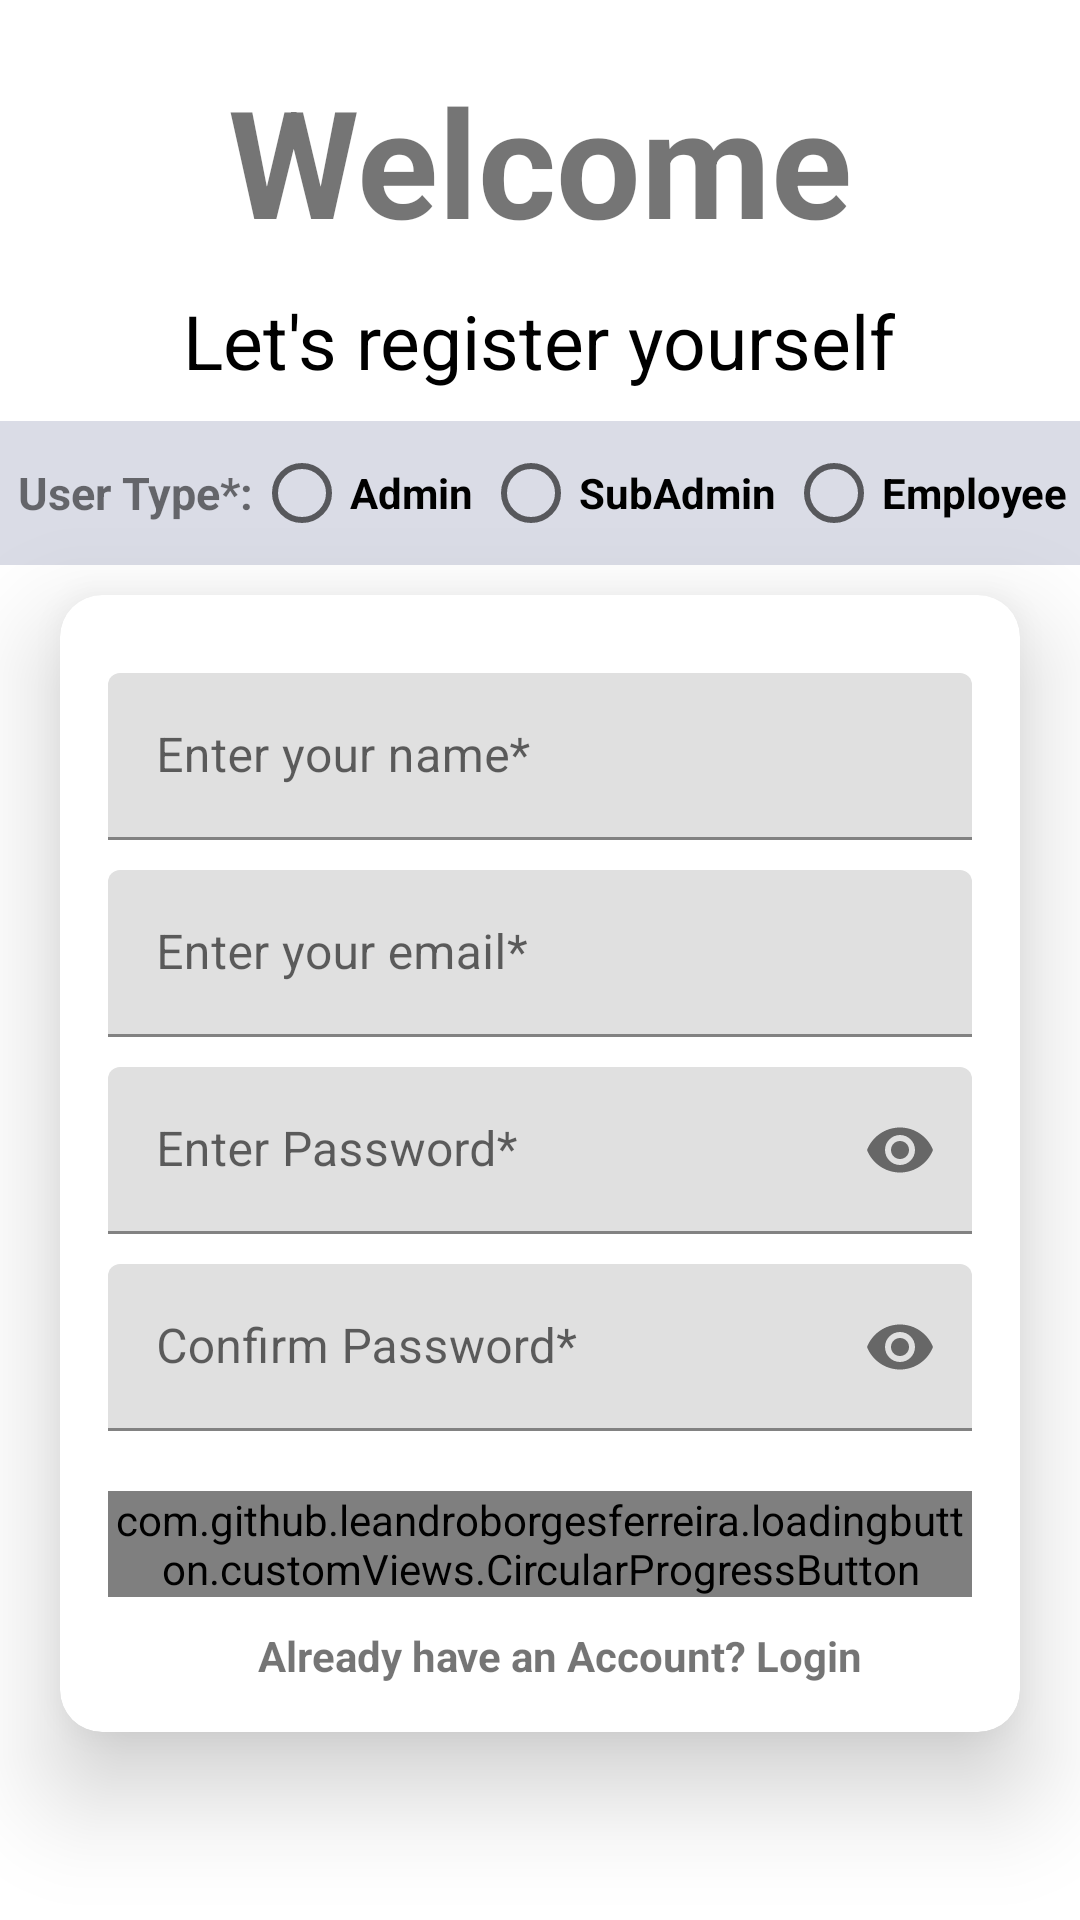

This screen was rendered from an Android layout file. Write that file and the resources it references.
<!-- AndroidManifest.xml: application theme Theme.Sheet -->
<!-- res/layout/activity_sign_up.xml -->
<?xml version="1.0" encoding="utf-8"?>
<androidx.constraintlayout.widget.ConstraintLayout
    xmlns:android="http://schemas.android.com/apk/res/android"
    xmlns:app="http://schemas.android.com/apk/res-auto"
    xmlns:tools="http://schemas.android.com/tools"
    android:layout_width="match_parent"
    android:layout_height="match_parent"
    tools:context=".auth.SignUpActivity">

    <TextView
        android:id="@+id/tv1"
        android:layout_width="wrap_content"
        android:layout_height="wrap_content"
        android:layout_marginTop="20dp"
        android:text="@string/welcome"
        android:textAllCaps="false"
        android:textColor="@color/blue"
        android:textSize="50sp"
        android:textStyle="bold"
        app:layout_constraintEnd_toEndOf="parent"
        app:layout_constraintStart_toStartOf="parent"
        app:layout_constraintTop_toTopOf="parent" />

    <TextView
        android:id="@+id/tv2"
        android:layout_width="wrap_content"
        android:layout_height="wrap_content"
        android:layout_marginTop="10dp"
        android:text="@string/let_s_register_yourself"
        android:textAllCaps="false"
        android:textColor="@color/black"
        android:textSize="25sp"
        app:layout_constraintEnd_toEndOf="parent"
        app:layout_constraintHorizontal_bias="0.497"
        app:layout_constraintStart_toStartOf="parent"
        app:layout_constraintTop_toBottomOf="@+id/tv1" />

        <LinearLayout
          android:background="#DADCE6"
          android:id="@+id/userTypeLayout"
          android:orientation="horizontal"
          app:layout_constraintTop_toBottomOf="@id/tv2"
            android:layout_marginTop="10dp"
          android:layout_width="match_parent"
          android:layout_height="wrap_content"
          app:layout_constraintStart_toStartOf="parent"
          app:layout_constraintEnd_toEndOf="parent">

          <TextView
            android:layout_width="wrap_content"
            android:layout_height="wrap_content"
            android:text="@string/user_type"
            android:textSize="15sp"
            android:layout_marginStart="6dp"
            android:layout_gravity="center_vertical"
            android:textColor="@color/blue"
            android:textStyle="bold"/>

          <RadioGroup
            android:orientation="horizontal"
            android:id="@+id/userRadioGroup"
            android:layout_width="match_parent"
            android:layout_height="wrap_content">

            <com.google.android.material.radiobutton.MaterialRadioButton
                android:id="@+id/radioBtnAdmin"
                android:layout_width="wrap_content"
                android:layout_height="wrap_content"
                android:text="@string/admin"
                android:textStyle="bold"
                android:textColor="@color/blue"
                android:checked="false"
                app:useMaterialThemeColors="false"
                android:layout_weight="0.20"/>

            <com.google.android.material.radiobutton.MaterialRadioButton
                android:id="@+id/radioBtnSubAdmin"
                android:layout_width="wrap_content"
                android:layout_height="wrap_content"
                android:text="@string/subadmin"
                android:textStyle="bold"
                android:textColor="@color/blue"
                android:checked="false"
                app:useMaterialThemeColors="false"
                android:layout_weight="0.20"/>

            <com.google.android.material.radiobutton.MaterialRadioButton
                android:id="@+id/radioBtnEmp"
                android:layout_width="wrap_content"
                android:layout_height="wrap_content"
                android:text="@string/employee"
                android:textStyle="bold"
                android:textColor="@color/blue"
                android:checked="false"
                app:useMaterialThemeColors="false"
                android:layout_weight="0.20"/>

           </RadioGroup>

        </LinearLayout>

    <com.google.android.material.card.MaterialCardView
        android:id="@+id/numberLayout"
        android:layout_width="match_parent"
        android:layout_height="wrap_content"
        android:layout_marginHorizontal="20dp"
        android:layout_marginTop="20dp"
        android:layout_marginBottom="253dp"
        app:cardCornerRadius="14dp"
        app:cardElevation="20dp"
        app:layout_constraintBottom_toBottomOf="parent"
        app:layout_constraintEnd_toEndOf="parent"
        app:layout_constraintHorizontal_bias="0.0"
        app:layout_constraintStart_toStartOf="parent"
        app:layout_constraintTop_toBottomOf="@id/userTypeLayout"
        app:layout_constraintVertical_bias="0.051">

        <LinearLayout
            android:layout_width="match_parent"
            android:layout_height="wrap_content"
            android:layout_centerVertical="true"
            android:layout_margin="16dp"
            android:orientation="vertical"
            app:layout_constraintEnd_toEndOf="parent"
            app:layout_constraintStart_toStartOf="parent"
            app:layout_constraintTop_toTopOf="parent">

            <com.google.android.material.textfield.TextInputLayout
                android:id="@+id/nameLayout"
                android:layout_width="match_parent"
                android:layout_height="wrap_content"
                app:endIconMode="clear_text"
                android:layout_marginTop="10dp">

                <com.google.android.material.textfield.TextInputEditText
                    android:id="@+id/userName"
                    android:layout_width="match_parent"
                    android:layout_height="wrap_content"
                    android:hint="@string/enter_your_name"
                    android:inputType="textPersonName"
                    android:textColor="@color/black"
                    android:textSize="16sp" />


            </com.google.android.material.textfield.TextInputLayout>


            <com.google.android.material.textfield.TextInputLayout
                android:id="@+id/emailLayout"
                android:layout_width="match_parent"
                android:layout_height="wrap_content"
                app:endIconMode="clear_text"
                app:boxStrokeErrorColor="@color/red"
                android:layout_marginTop="10dp">

                <com.google.android.material.textfield.TextInputEditText
                    android:id="@+id/userEmail"
                    android:layout_width="match_parent"
                    android:layout_height="wrap_content"
                    android:hint="@string/enter_your_email"
                    android:inputType="textEmailAddress"
                    android:textColor="@color/black"
                    android:textSize="16sp" />

            </com.google.android.material.textfield.TextInputLayout>


            <com.google.android.material.textfield.TextInputLayout
                android:id="@+id/passwordLayout"
                android:layout_width="match_parent"
                android:layout_height="wrap_content"
                app:endIconMode="password_toggle"
                app:boxStrokeErrorColor="@color/red"
                android:layout_marginTop="10dp">

                <com.google.android.material.textfield.TextInputEditText
                    android:id="@+id/userPassword"
                    android:layout_width="match_parent"
                    android:layout_height="wrap_content"
                    android:hint="@string/enter_password"
                    android:inputType="textPassword"
                    android:textColor="@color/black"
                    android:textSize="16sp" />

            </com.google.android.material.textfield.TextInputLayout>


            <com.google.android.material.textfield.TextInputLayout
                android:id="@+id/confirmPasswordLayout"
                android:layout_width="match_parent"
                android:layout_height="wrap_content"
                app:endIconMode="password_toggle"
                app:boxStrokeErrorColor="@color/red"
                android:layout_marginTop="10dp">

                <com.google.android.material.textfield.TextInputEditText
                    android:id="@+id/userConfirmPassword"
                    android:layout_width="match_parent"
                    android:layout_height="wrap_content"
                    android:hint="@string/confirm_password"
                    android:inputType="textPassword"
                    android:textColor="@color/black"
                    android:textSize="16sp" />

            </com.google.android.material.textfield.TextInputLayout>

            <com.github.leandroborgesferreira.loadingbutton.customViews.CircularProgressButton
                android:id="@+id/btnRegister"
                android:layout_width="match_parent"
                android:layout_height="wrap_content"
                android:layout_gravity="center"
                android:layout_marginTop="20dp"
                android:text="@string/register"
                android:textAllCaps="false"
                app:spinning_bar_color="#FFF"
                app:spinning_bar_padding="6dp"
                app:spinning_bar_width="4dp" />

            <TextView
                android:id="@+id/txtLogin"
                android:layout_width="wrap_content"
                android:layout_height="wrap_content"
                android:text="@string/already_have_an_account_login"
                android:textColor="@color/blue"
                android:layout_marginTop="10dp"
                android:textStyle="bold"
                android:layout_marginStart="50dp"/>










        </LinearLayout>



    </com.google.android.material.card.MaterialCardView>
</androidx.constraintlayout.widget.ConstraintLayout>
<!-- resources referenced by this layout -->
<resources>
  <color name="black">#FF000000</color>
  <color name="teal_700">#FF018786</color>
  <string name="admin">Admin</string>
  <string name="already_have_an_account_login">Already have an Account? Login</string>
  <string name="confirm_password">Confirm Password*</string>
  <string name="employee">Employee</string>
  <string name="enter_password">Enter Password*</string>
  <string name="enter_your_email">Enter your email*</string>
  <string name="enter_your_name">Enter your name*</string>
  <string name="forget_password">Forget Password</string>
  <string name="let_s_register_yourself">Let\'s register yourself</string>
  <string name="register">Register</string>
  <string name="subadmin">SubAdmin</string>
  <string name="user_type">User Type*:</string>
  <string name="welcome">Welcome</string>
  <style name="Theme.Sheet" parent="Theme.MaterialComponents.DayNight.DarkActionBar">
          
          <item name="colorPrimary">@color/purple_700</item>
          <item name="colorPrimaryVariant">@color/purple_700</item>
          <item name="colorOnPrimary">@color/white</item>
          
          <item name="colorSecondary">@color/teal_200</item>
          <item name="colorSecondaryVariant">@color/teal_700</item>
          <item name="colorOnSecondary">@color/black</item>
          
          <item name="android:statusBarColor">?attr/colorPrimaryVariant</item>
          
      </style>
  <color name="purple_700">#392663</color>
  <color name="white">#FFFFFFFF</color>
  <color name="teal_200">#FF03DAC5</color>
</resources>
